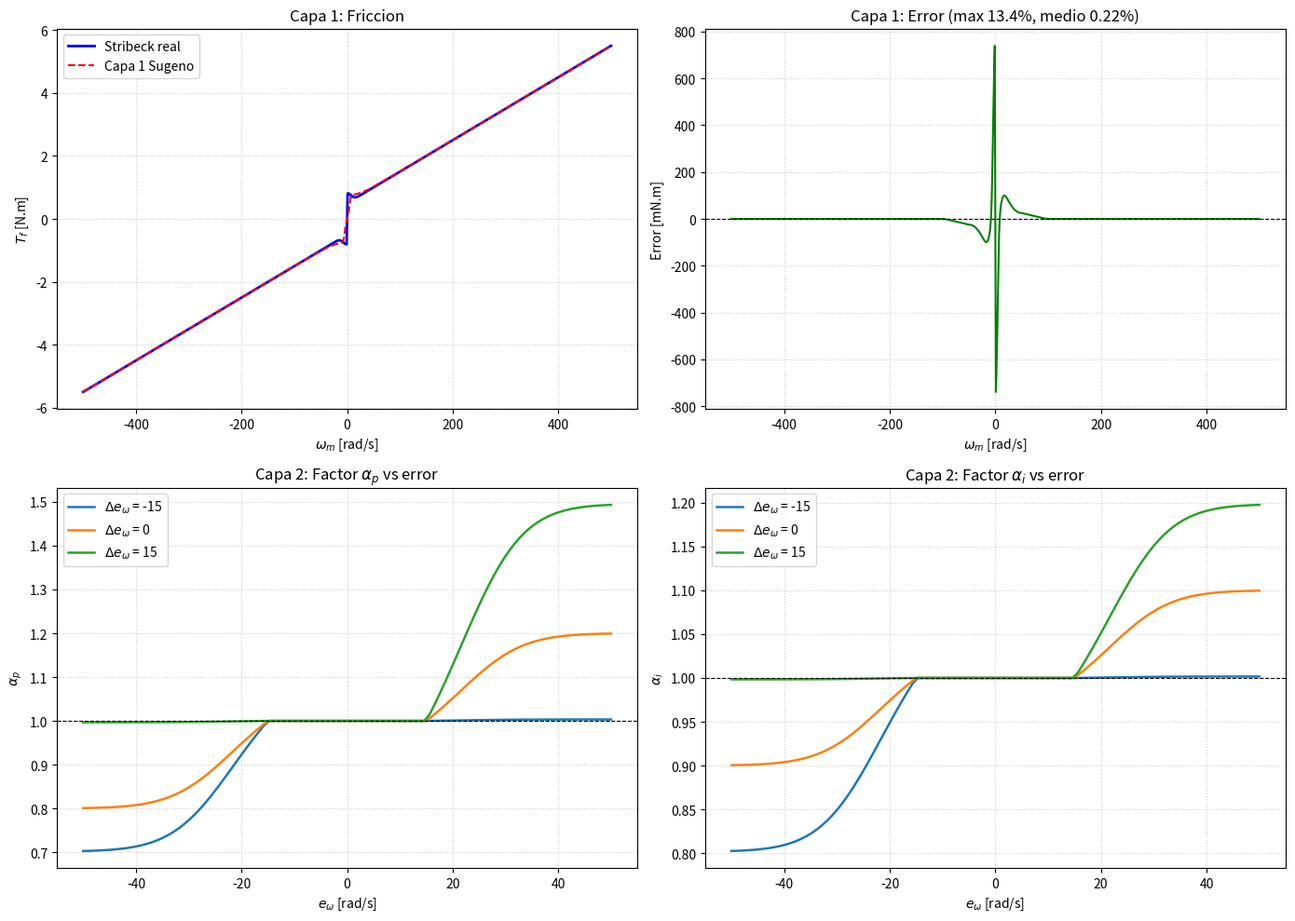

The script that saved this image:
#!/usr/bin/env python3
# -*- coding: utf-8 -*-
"""
verificar_sistema_completo.py

Verifica las 2 capas Sugeno:
  - Capa 1: 7 reglas (fricción)
  - Capa 2: 9 reglas (adaptación de ganancias)
"""

import numpy as np
import matplotlib.pyplot as plt
import os

# =====================================================================
# PARÁMETROS DEL ESCENARIO
# =====================================================================
Tc = 0.50
Ts = 0.80
omega_s = 10.0
delta = 2.0
B = 0.010

Kp0 = 5.2804
Ki0 = 1.2693

# =====================================================================
# FUNCIONES DE PERTENENCIA
# =====================================================================
def z_shape(x, a, b):
    y = np.ones_like(x, dtype=float)
    y[x <= a] = 1.0
    y[x >= b] = 0.0
    mask = (x > a) & (x < b)
    y[mask] = 1.0 - (x[mask] - a) / (b - a)
    return y

def s_shape(x, a, b):
    y = np.zeros_like(x, dtype=float)
    y[x <= a] = 0.0
    y[x >= b] = 1.0
    mask = (x > a) & (x < b)
    y[mask] = (x[mask] - a) / (b - a)
    return y

def tri_shape(x, a, b, c):
    y = np.zeros_like(x, dtype=float)
    mask_left = (x > a) & (x <= b)
    mask_right = (x > b) & (x < c)
    y[mask_left] = (x[mask_left] - a) / (b - a)
    y[mask_right] = (c - x[mask_right]) / (c - b)
    return y

def gauss(x, mu, sigma):
    return np.exp(-0.5 * ((x - mu) / sigma) ** 2)

# =====================================================================
# MODELO STRIBECK
# =====================================================================
def stribeck(omega):
    omega = np.asarray(omega, dtype=float)
    sign_omega = np.sign(omega)
    abs_omega = np.abs(omega)
    exp_term = np.exp(-(abs_omega / omega_s) ** delta)
    return (Tc + (Ts - Tc) * exp_term) * sign_omega + B * omega


# =====================================================================
# CAPA 1: COMPENSACIÓN DE FRICCIÓN (7 reglas)
# =====================================================================
def capa1_friccion(omega):
    omega = np.atleast_1d(omega).astype(float)
    T_f_hat = np.zeros_like(omega)
    
    for i, w in enumerate(omega):
        mu = np.array([
            z_shape(np.array([w]), -500, -50)[0],     # NG
            tri_shape(np.array([w]), -100, -50, -10)[0], # NM
            tri_shape(np.array([w]), -50, -10, 0)[0],  # NP
            gauss(np.array([w]), 0, 3)[0],             # C
            tri_shape(np.array([w]), 0, 10, 50)[0],    # PP
            tri_shape(np.array([w]), 10, 50, 100)[0],  # PM
            s_shape(np.array([w]), 50, 500)[0],        # PG
        ])
        
        T = np.array([
            -0.50 + 0.010 * w,
             0.0095 * w - 0.55,
             0.0060 * w - 0.70,
             0.0,
             0.0060 * w + 0.70,
             0.0095 * w + 0.55,
            +0.50 + 0.010 * w,
        ])
        
        total_w = mu.sum()
        T_f_hat[i] = np.sum(mu * T) / total_w if total_w > 1e-9 else 0.0
    
    return T_f_hat


# =====================================================================
# CAPA 2: ADAPTACIÓN DE GANANCIAS (9 reglas)
# =====================================================================
def capa2_adaptacion(e_w, de_w):
    e_w = np.atleast_1d(e_w).astype(float)
    de_w = np.atleast_1d(de_w).astype(float)
    alpha_p = np.zeros_like(e_w)
    alpha_i = np.zeros_like(e_w)
    
    # Matrices de consecuentes (filas: e_w, columnas: de_w)
    # Orden: N, C, P
    AP = np.array([
        [0.7, 0.8, 1.0],  # e_w = N
        [1.0, 1.0, 1.0],  # e_w = C
        [1.0, 1.2, 1.5],  # e_w = P
    ])
    AI = np.array([
        [0.8, 0.9, 1.0],
        [1.0, 1.0, 1.0],
        [1.0, 1.1, 1.2],
    ])
    
    for i in range(len(e_w)):
        e = e_w[i]
        de = de_w[i]
        
        mu_e = np.array([
            z_shape(np.array([e]), -50, -15)[0],
            gauss(np.array([e]), 0, 15)[0],
            s_shape(np.array([e]), 15, 50)[0],
        ])
        
        mu_de = np.array([
            z_shape(np.array([de]), -20, -5)[0],
            gauss(np.array([de]), 0, 5)[0],
            s_shape(np.array([de]), 5, 20)[0],
        ])
        
        # Pesos de las 9 reglas
        W = np.outer(mu_e, mu_de)
        total_W = W.sum()
        
        if total_W > 1e-9:
            alpha_p[i] = np.sum(W * AP) / total_W
            alpha_i[i] = np.sum(W * AI) / total_W
        else:
            alpha_p[i] = 1.0
            alpha_i[i] = 1.0
    
    return alpha_p, alpha_i


# =====================================================================
# VERIFICACIÓN
# =====================================================================
def main():
    print("=" * 60)
    print("VERIFICACION DEL SISTEMA COMPLETO (2 CAPAS)")
    print("=" * 60)
    
    os.makedirs("graficas_tesis", exist_ok=True)
    
    # =================================================================
    # PARTE 1: Capa 1 (fricción)
    # =================================================================
    print("\n[PARTE 1] Capa 1 - Compensacion de friccion")
    omega = np.linspace(-500, 500, 1001)
    T_real = stribeck(omega)
    T_est = capa1_friccion(omega)
    error = T_est - T_real
    err_max_pct = 100 * np.max(np.abs(error)) / np.max(np.abs(T_real))
    err_mean_pct = 100 * np.mean(np.abs(error)) / np.max(np.abs(T_real))
    print(f"  Error maximo:  {err_max_pct:.2f}%")
    print(f"  Error medio:   {err_mean_pct:.2f}%")
    
    if err_max_pct < 15:
        print("  [OK] Capa 1 aceptada")
    else:
        print("  [REVISAR] Capa 1 con error alto")
    
    # =================================================================
    # PARTE 2: Capa 2 (adaptación) - barrido de estados
    # =================================================================
    print("\n[PARTE 2] Capa 2 - Adaptacion de ganancias")
    
    casos = [
        ("Error grande positivo, creciendo", 30, 10),
        ("Error grande positivo, estable",   30, 0),
        ("Error grande negativo, decreciendo", -30, -10),
        ("Error cero",                        0, 0),
        ("Error pequeño positivo",            5, 2),
    ]
    
    print(f"  {'Caso':40s} {'alpha_p':>8s} {'alpha_i':>8s}")
    print("  " + "-" * 58)
    
    resultados_capa2 = []
    for nombre, e, de in casos:
        ap, ai = capa2_adaptacion(e, de)
        ap = float(ap[0])
        ai = float(ai[0])
        resultados_capa2.append((nombre, e, de, ap, ai))
        print(f"  {nombre:40s} {ap:8.3f} {ai:8.3f}")
    
    # =================================================================
    # PARTE 3: Gráficas
    # =================================================================
    fig, axes = plt.subplots(2, 2, figsize=(14, 10))
    
    # (0,0) Capa 1: Stribeck vs Sugeno
    axes[0, 0].plot(omega, T_real, 'b-', linewidth=2, label='Stribeck real')
    axes[0, 0].plot(omega, T_est, 'r--', linewidth=1.5, label='Capa 1 Sugeno')
    axes[0, 0].set_xlabel(r'$\omega_m$ [rad/s]')
    axes[0, 0].set_ylabel(r'$T_f$ [N.m]')
    axes[0, 0].set_title('Capa 1: Friccion')
    axes[0, 0].legend()
    axes[0, 0].grid(True, linestyle=':', alpha=0.6)
    
    # (0,1) Capa 1: error
    axes[0, 1].plot(omega, error * 1000, 'g-', linewidth=1.5)
    axes[0, 1].axhline(0, color='k', linewidth=0.8, linestyle='--')
    axes[0, 1].set_xlabel(r'$\omega_m$ [rad/s]')
    axes[0, 1].set_ylabel('Error [mN.m]')
    axes[0, 1].set_title(f'Capa 1: Error (max {err_max_pct:.1f}%, medio {err_mean_pct:.2f}%)')
    axes[0, 1].grid(True, linestyle=':', alpha=0.6)
    
    # (1,0) Capa 2: alpha_p vs e_w para distintos de_w
    e_range = np.linspace(-50, 50, 100)
    for de_val in [-15, 0, 15]:
        ap_vals = [float(capa2_adaptacion(e, de_val)[0][0]) for e in e_range]
        axes[1, 0].plot(e_range, ap_vals, linewidth=1.8,
                        label=rf'$\Delta e_\omega$ = {de_val}')
    axes[1, 0].axhline(1.0, color='k', linewidth=0.8, linestyle='--')
    axes[1, 0].set_xlabel(r'$e_\omega$ [rad/s]')
    axes[1, 0].set_ylabel(r'$\alpha_p$')
    axes[1, 0].set_title('Capa 2: Factor $\\alpha_p$ vs error')
    axes[1, 0].legend()
    axes[1, 0].grid(True, linestyle=':', alpha=0.6)
    
    # (1,1) Capa 2: alpha_i vs e_w
    for de_val in [-15, 0, 15]:
        ai_vals = [float(capa2_adaptacion(e, de_val)[1][0]) for e in e_range]
        axes[1, 1].plot(e_range, ai_vals, linewidth=1.8,
                        label=rf'$\Delta e_\omega$ = {de_val}')
    axes[1, 1].axhline(1.0, color='k', linewidth=0.8, linestyle='--')
    axes[1, 1].set_xlabel(r'$e_\omega$ [rad/s]')
    axes[1, 1].set_ylabel(r'$\alpha_i$')
    axes[1, 1].set_title('Capa 2: Factor $\\alpha_i$ vs error')
    axes[1, 1].legend()
    axes[1, 1].grid(True, linestyle=':', alpha=0.6)
    
    plt.tight_layout()
    plt.savefig("graficas_tesis/verificacion_sistema_completo.pdf", bbox_inches='tight')
    plt.savefig("graficas_tesis/verificacion_sistema_completo.png", bbox_inches='tight')
    print(f"\n  Grafica guardada: graficas_tesis/verificacion_sistema_completo.png")
    
    print("\n" + "=" * 60)
    print("VERIFICACION COMPLETA")
    print("=" * 60)


if __name__ == "__main__":
    main()
